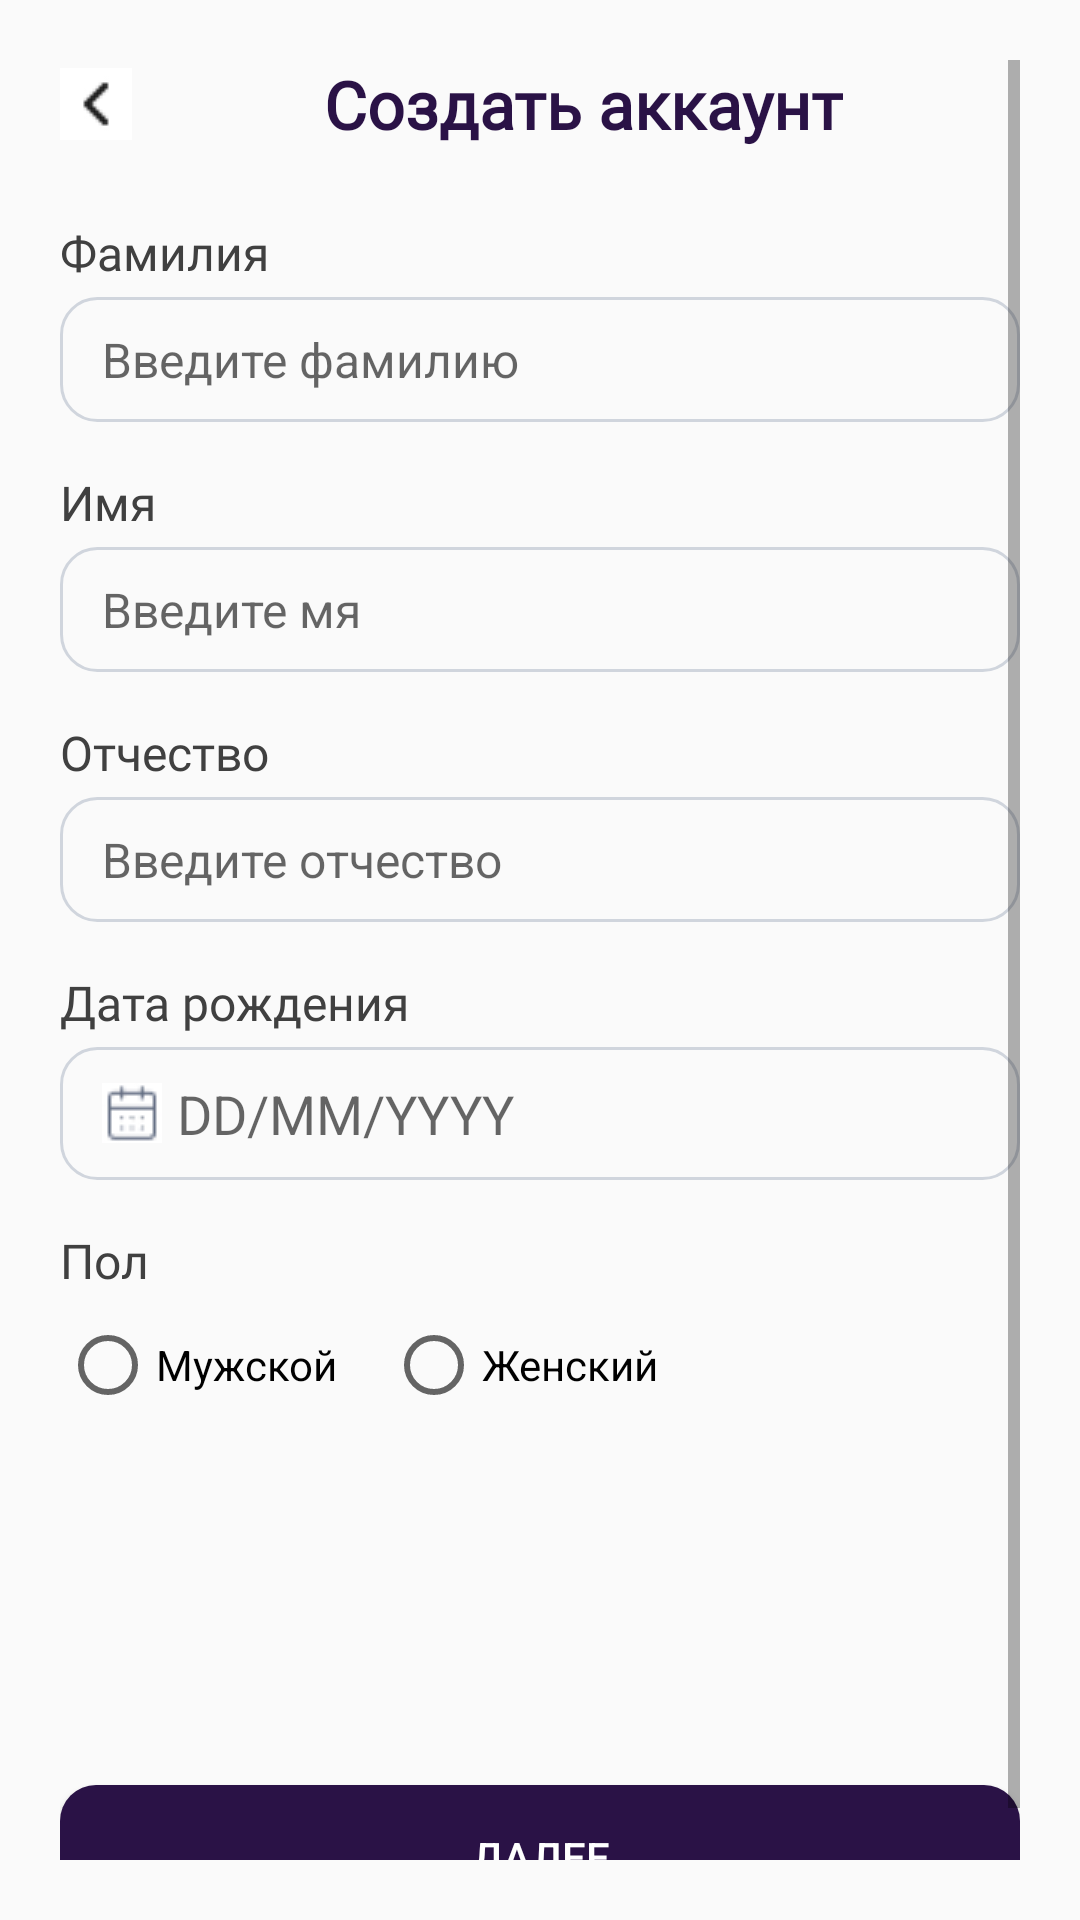

Android layout source for this screen:
<!-- AndroidManifest.xml: application theme Theme.AppCompat.Light.NoActionBar -->
<!-- res/layout/activity_register_step2.xml -->
<ScrollView xmlns:android="http://schemas.android.com/apk/res/android"
    android:layout_width="match_parent"
    android:layout_height="match_parent"
    android:fillViewport="true"
    android:padding="20dp">

    <LinearLayout
        android:layout_width="match_parent"
        android:layout_height="wrap_content"
        android:orientation="vertical">

        <LinearLayout
            android:layout_width="match_parent"
            android:layout_height="wrap_content"
            android:layout_marginBottom="24dp"
            android:gravity="center_vertical"
            android:orientation="horizontal">

            <ImageView
                android:id="@+id/ivBack"
                android:layout_width="wrap_content"
                android:layout_height="wrap_content"
                android:contentDescription="@string/back"
                android:src="@drawable/ic_arrow_back" />

            <TextView
                android:layout_width="wrap_content"
                android:layout_height="wrap_content"
                android:layout_marginStart="64dp"
                android:fontFamily="@font/montserrat_regular"
                android:text="@string/create_acc"
                android:textColor="@color/purple"
                android:textSize="22sp"
                android:textStyle="bold" />
        </LinearLayout>

        <TextView
            android:layout_width="match_parent"
            android:layout_height="wrap_content"
            android:layout_marginBottom="4dp"
            android:fontFamily="@font/montserrat_regular"
            android:text="Фамилия"
            android:textColor="#404040"
            android:textSize="16sp" />

        <EditText
            android:id="@+id/etSurname"
            android:layout_width="match_parent"
            android:layout_height="wrap_content"
            android:layout_marginBottom="16dp"
            android:background="@drawable/button_register"
            android:hint="@string/input_lastname"
            android:inputType="textPersonName"
            android:paddingHorizontal="14dp"
            android:paddingVertical="10dp"
            android:textSize="16sp" />

        
        <TextView
            android:layout_width="match_parent"
            android:layout_height="wrap_content"
            android:layout_marginBottom="4dp"
            android:fontFamily="@font/montserrat_regular"
            android:text="@string/ru_firstname"
            android:textColor="#404040"
            android:textSize="16sp" />

        <EditText
            android:id="@+id/etName"
            android:layout_width="match_parent"
            android:layout_height="wrap_content"
            android:layout_marginBottom="16dp"
            android:background="@drawable/button_register"
            android:hint="@string/input_firstname"
            android:inputType="textPersonName"
            android:paddingHorizontal="14dp"
            android:paddingVertical="10dp"
            android:textSize="16sp" />

        <TextView
            android:layout_width="match_parent"
            android:layout_height="wrap_content"
            android:layout_marginBottom="4dp"
            android:fontFamily="@font/montserrat_regular"
            android:text="@string/ru_middlename"
            android:textColor="#404040"
            android:textSize="16sp" />

        <EditText
            android:id="@+id/etPatronymic"
            android:layout_width="match_parent"
            android:layout_height="wrap_content"
            android:layout_marginBottom="16dp"
            android:background="@drawable/button_register"
            android:hint="@string/input_middlename"
            android:inputType="textPersonName"
            android:paddingHorizontal="14dp"
            android:paddingVertical="10dp"
            android:textSize="16sp" />

        <TextView
            android:layout_width="match_parent"
            android:layout_height="wrap_content"
            android:layout_marginBottom="4dp"
            android:fontFamily="@font/montserrat_regular"
            android:text="@string/ru_birthDate"
            android:textColor="#404040"
            android:textSize="16sp" />

        <LinearLayout
            android:layout_width="match_parent"
            android:layout_height="wrap_content"
            android:layout_marginBottom="16dp"
            android:background="@drawable/button_register"
            android:gravity="center_vertical"
            android:orientation="horizontal"
            android:paddingHorizontal="14dp"
            android:paddingVertical="10dp">

            <ImageView
                android:id="@+id/ivCalendar"
                android:layout_width="wrap_content"
                android:layout_height="wrap_content"
                android:layout_marginEnd="5dp"
                android:contentDescription="@string/calender"
                android:src="@drawable/ic_calendar" />

            <EditText
                android:id="@+id/etBirthDate"
                android:layout_width="0dp"
                android:layout_height="wrap_content"
                android:layout_weight="1"
                android:background="@android:color/transparent"
                android:hint="@string/data_mask"
                android:inputType="date" />
        </LinearLayout>

        <TextView
            android:layout_width="match_parent"
            android:layout_height="wrap_content"
            android:layout_marginBottom="8dp"
            android:fontFamily="@font/montserrat_regular"
            android:text="@string/ru_genderId"
            android:textColor="#404040"
            android:textSize="16sp" />

        <RadioGroup
            android:id="@+id/rgGender"
            android:layout_width="wrap_content"
            android:layout_height="wrap_content"
            android:layout_marginBottom="24dp"
            android:orientation="horizontal">

            <RadioButton
                android:id="@+id/rbMale"
                android:layout_width="wrap_content"
                android:layout_height="wrap_content"
                android:text="@string/ru_Male" />

            <RadioButton
                android:id="@+id/rbFemale"
                android:layout_width="wrap_content"
                android:layout_height="wrap_content"
                android:layout_marginStart="16dp"
                android:text="@string/ru_Female" />
        </RadioGroup>

        <Button
            android:id="@+id/btnNextStep2"
            android:layout_width="match_parent"
            android:layout_height="wrap_content"
            android:layout_marginTop="100dp"
            android:layout_marginBottom="16dp"
            android:background="@drawable/button_background"
            android:text="@string/next"
            android:textColor="@color/white" />

    </LinearLayout>
</ScrollView>
<!-- resources referenced by this layout -->
<resources>
  <color name="purple">#2A1246</color>
  <color name="white">#FFFFFFFF</color>
  <!-- drawable button_background (drawable) -->
  <shape xmlns:android="http://schemas.android.com/apk/res/android" android:shape="rectangle">
      <solid android:color="@color/purple"/> 
      <corners android:radius="12dp"/> 
  </shape>
  <!-- drawable button_register (drawable) -->
  <shape xmlns:android="http://schemas.android.com/apk/res/android" android:shape="rectangle">
      <solid android:color="@android:color/transparent"/>
      <stroke
          android:width="1dp"
          android:color="#D0D5DD"/>
      <corners android:radius="12dp"/>
  </shape>
  <!-- drawable ic_arrow_back: jpg bitmap (drawable, 899 bytes) -->
  <!-- drawable ic_calendar: jpg bitmap (drawable, 1786 bytes) -->
  <string name="back">Назад</string>
  <string name="calender">Календарь</string>
  <string name="create_acc">Создать аккаунт</string>
  <string name="data_mask">DD/MM/YYYY</string>
  <string name="input_firstname">Введите мя</string>
  <string name="input_lastname">Введите фамилию</string>
  <string name="input_middlename">Введите отчество</string>
  <string name="next">Далее</string>
  <string name="ru_Female">Женский</string>
  <string name="ru_Male">Мужской</string>
  <string name="ru_birthDate">Дата рождения</string>
  <string name="ru_firstname">Имя</string>
  <string name="ru_genderId">Пол</string>
  <string name="ru_middlename">Отчество</string>
</resources>
